Photos from the image-classification dataset "dataset" in the GitHub repository Prasone/Starfruit-Disease-Detection-using-MobileNetV2---HSV. Its 5 classes are: anthracnose, bed bugs, fruit borer, healthy fruits, healthy leaf.

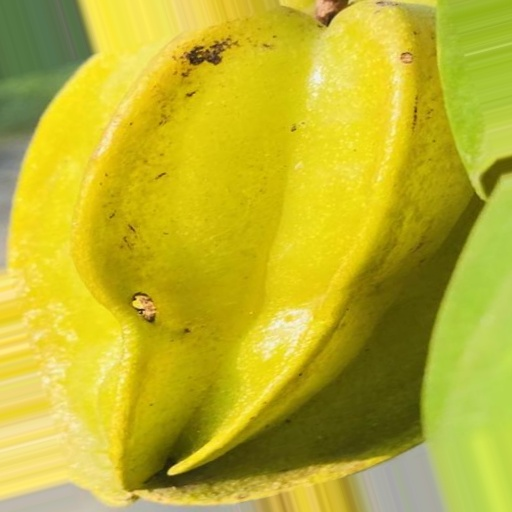
Label: fruit borer

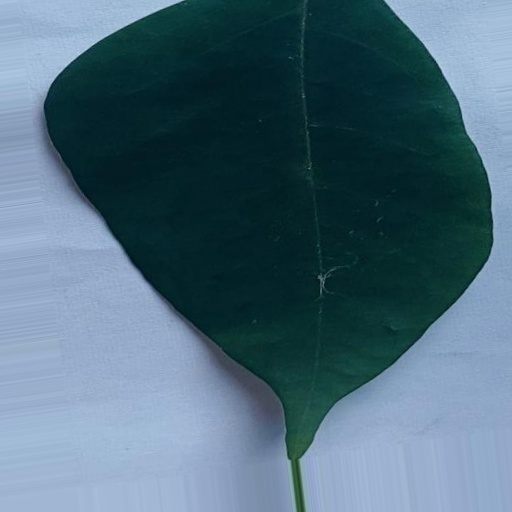
Label: healthy leaf

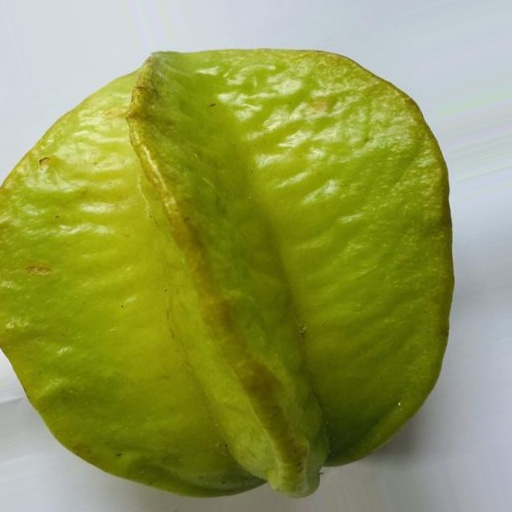
Label: healthy fruits

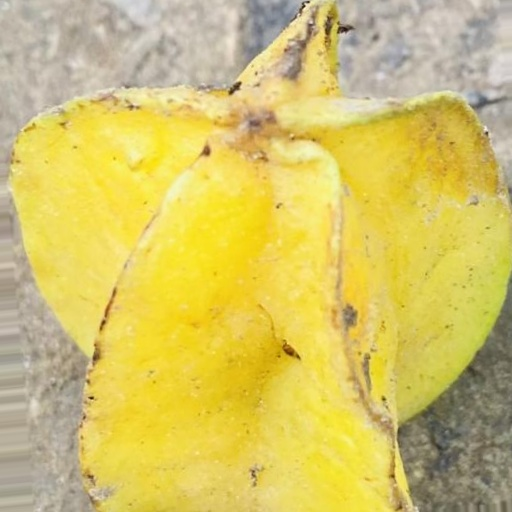
Label: anthracnose

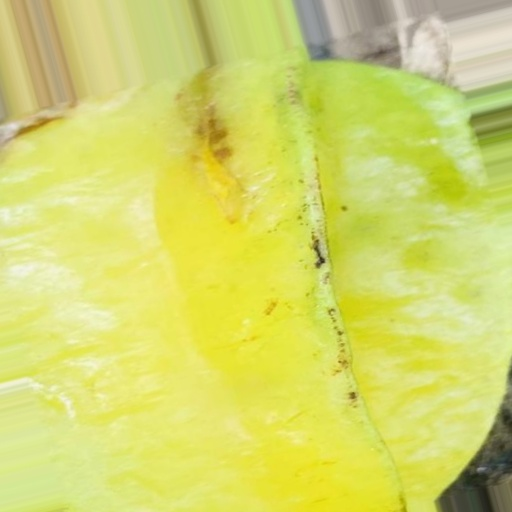
Label: bed bugs

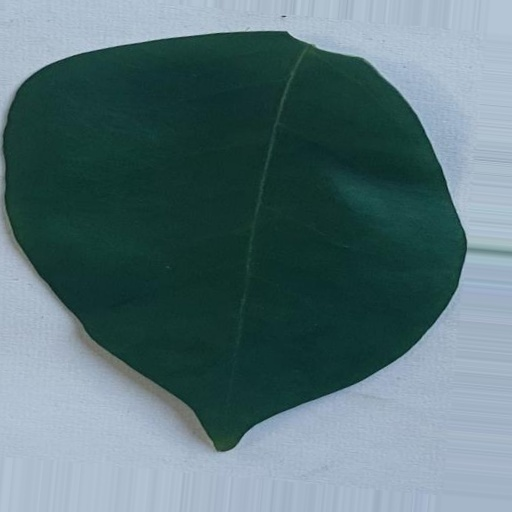
Label: healthy leaf
